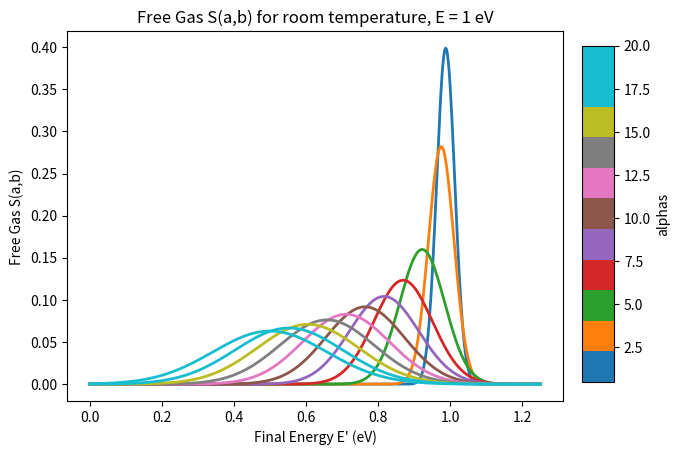

Here is the Python script that generated this plot:
import matplotlib
import matplotlib.pyplot as plt
import numpy as np
from math import pi
from math import exp
import matplotlib.gridspec as gridspec

def getSAB(a,b):
    return (4.0*pi*a)**-0.5 * exp(-(a+b)**2/(4.0*a))



fig = plt.figure()
ax2 = fig.add_subplot(111)
plt.xlabel("Final Energy E' (eV)")
plt.ylabel('Free Gas S(a,b)')
plt.title('Free Gas S(a,b) for room temperature, E = 1 eV')

#ax2 = fig.add_subplot(121)
ax = fig.add_axes([0.93,0.15,0.05,0.7])
#gs = gridspec.GridSpec(4,1)
#ax.set_position(gs[0:2].get_position(fig))



E = 1.0
kbT = 0.025
betas = np.linspace(-E/kbT,10,500)
alphas = [5e-1]+list(np.linspace(1.0,20,10))

allSAB = []
Eprimes = [beta*kbT+E for beta in betas]

from pylab import *
cmap = cm.get_cmap('tab10', len(alphas))    # PiYG
for a,alpha in enumerate(alphas):
    rgb = cmap(a)[:3]
    sab = [getSAB(alpha,beta) for beta in betas]
    allSAB.append(sab)
    ax2.plot(Eprimes,sab,label="alpha = "+str(alpha),color=matplotlib.colors.rgb2hex(rgb),linewidth=2)

#plt.legend(loc='best')
norm = matplotlib.colors.Normalize(vmin=alphas[0], vmax=alphas[-1])

cb1 = matplotlib.colorbar.ColorbarBase(ax, cmap=cmap,
                                norm=norm,
                                orientation='vertical',label='alphas')
plt.savefig('temp.png',bbox_inches='tight',pad_inches=0.5)


